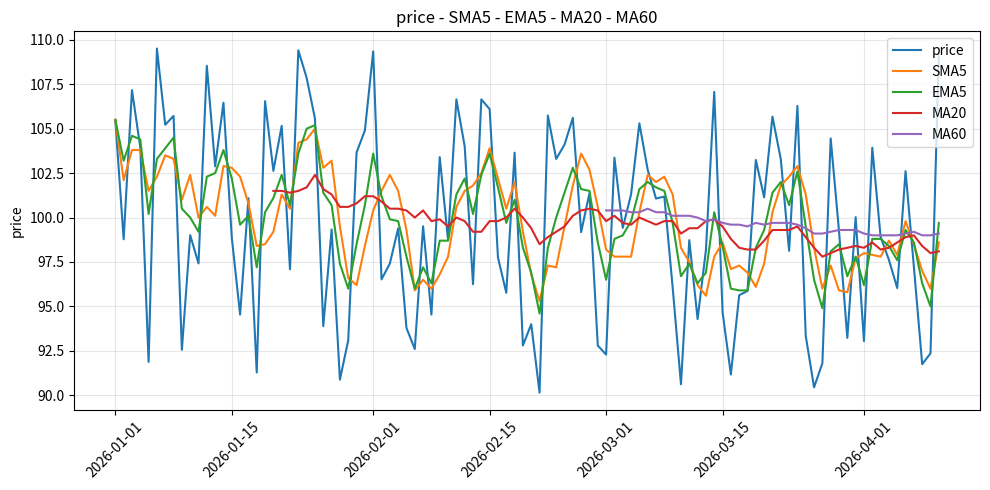

Recreate this plot in Python. (Note: this script raises an exception after producing the figure.)
import numpy as np
import pandas as pd
import matplotlib.pyplot as plt
from pathlib import Path
# ================================================================
# 第一部分：算指标 —— 这一段每一行都要懂
# ================================================================

# 1. 造 100 个价格（固定种子，保证每次运行结果一样）
rng = np.random.default_rng(seed=42)
prices = pd.Series(
    rng.uniform(90, 110, size=100).round(2),         # 90~110 之间取 100 个数
    index=pd.date_range("2026-01-01", periods=100, freq="D"),
    name="price",
)

# 2. SMA5：滚动窗口取平均
#    min_periods=1 = 数据不够 5 个也先算；去掉它，前 4 行会变成 NaN
sma5 = prices.rolling(window=5, min_periods=1).mean().round(1)

# 3. EMA5：指数移动平均
#    adjust=False = 用递推式 EMA(t) = α·P(t) + (1-α)·EMA(t-1)，其中 α = 2/(5+1)
ema5 = prices.ewm(span=5, adjust=False).mean().round(1)

# 4. MA20 / MA60：同一个 rolling，但故意不写 min_periods
#    不写 = 用默认值 min_periods=window → 前 19 / 59 行是 NaN。
#    为什么和上面的 SMA5 不一样：窗口越长，"凑合着算"离真值越远。
#    100 个点里 MA60 只有后 41 个是真值，前 59 个要是也硬算，
#    那条线会被自己误读成"60 日均线"，其实只是"前 N 天的平均"。
sma20 = prices.rolling(window=20).mean().round(1)
sma60 = prices.rolling(window=60).mean().round(1)

# 5. 打印对比表
df = pd.DataFrame({"price": prices, "SMA5": sma5, "EMA5": ema5, "MA20": sma20, "MA60": sma60})
#    100 行超过了 pandas 默认的显示上限（60 行），不设这一句，中间会被折叠成 "..."。
#    设成 None = 不限行数，全打出来。
pd.set_option("display.max_rows", None)
print(df)

# 6. 手写循环再算一遍 EMA，和 pandas 对拍 —— 证明自己真懂 α 在干什么
#    注意：每步都拿「没取整」的值往下递推，只在最后 round。
#          每步都 round 的话，误差会顺着递推式滚雪球，就和 pandas 对不上了。
alpha = 2 / (5 + 1)
ema_manual = [prices.iloc[0]]                        # 第一天：EMA = 第一个价格
for p in prices.iloc[1:]:
    ema_manual.append(alpha * p + (1 - alpha) * ema_manual[-1])
ema_manual = pd.Series(ema_manual, index=prices.index).round(1)

print("两种算法完全一致:", ema_manual.equals(ema5))

# ================================================================
# 第二部分：画图 —— 核心只有下面 5 行 plot，其它都是可删的外观
# ================================================================

fig, ax = plt.subplots(figsize=(10, 5))       # 画布大小，10×5 英寸

ax.plot(prices, label="price")                # ← 核心：把五条线画上去
ax.plot(sma5, label="SMA5")                   #    100 个点不画 marker，不然圆圈糊成一片
ax.plot(ema5, label="EMA5")
ax.plot(sma20, label="MA20")
ax.plot(sma60, label="MA60")

ax.legend()                     # 图例 —— 不加就分不清哪条是哪条，别删
ax.set_title("price - SMA5 - EMA5 - MA20 - MA60")
ax.set_ylabel("price")
ax.grid(alpha=0.3)              # 淡网格，纯粹为了好看，删掉不影响结果
ax.tick_params(axis="x", rotation=45)   # 100 个日期横着排会挤，转 45 度纯属好看

fig.tight_layout()              # 别让标题被裁掉

fig.savefig(Path(__file__).with_name("ma.png"))
plt.show()                      # 弹窗显示
